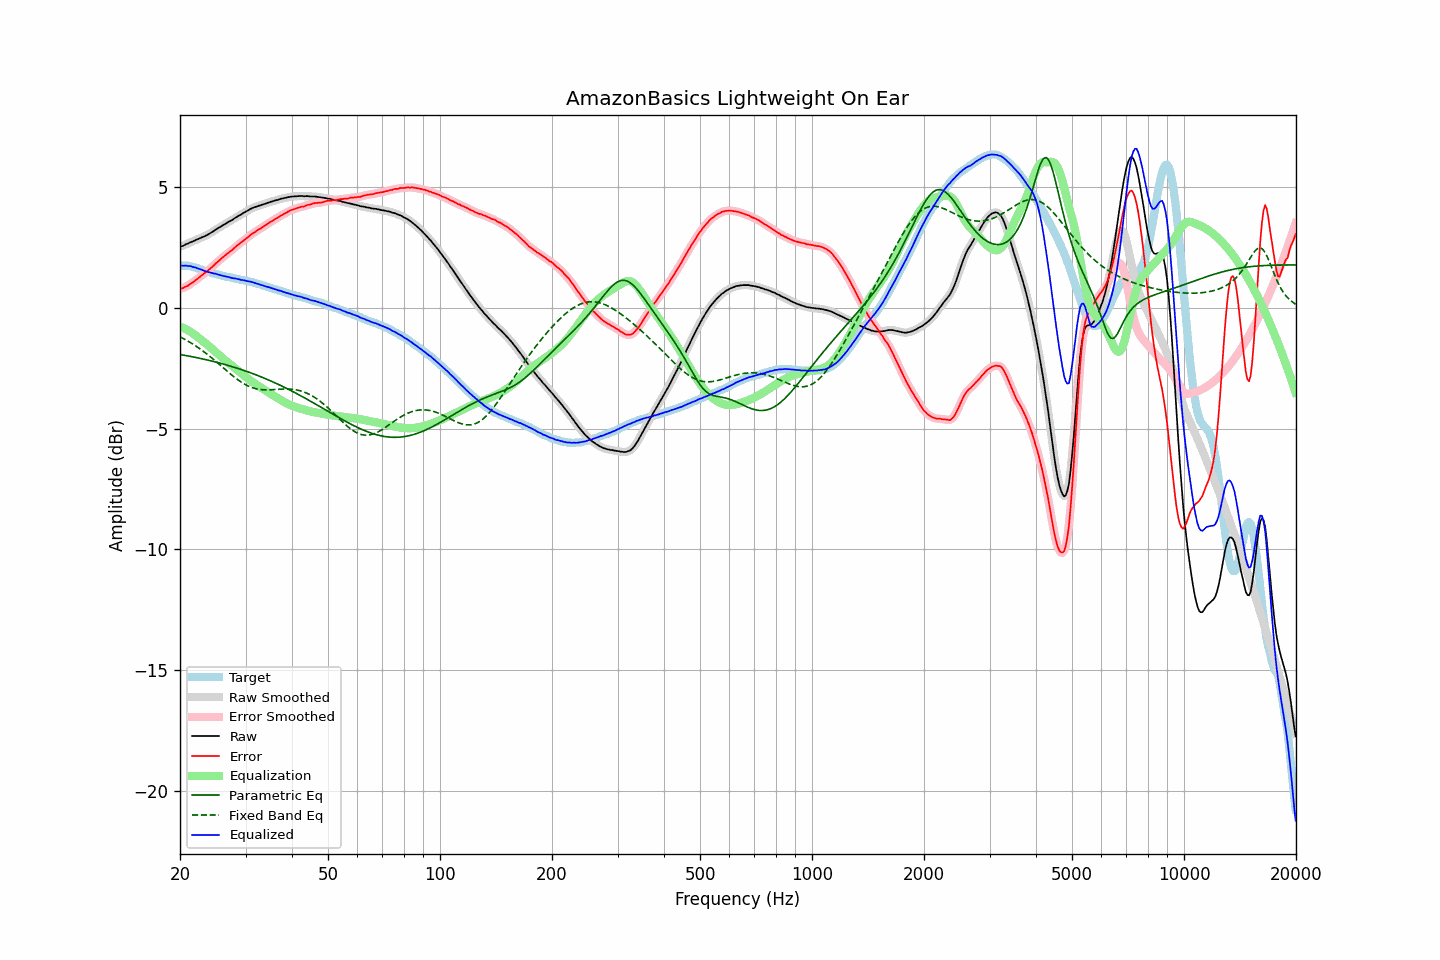

Values plotted in this chart, from the file beside it:
frequency, raw, error, smoothed, error_smoothed, equalization, parametric_eq, fixed_band_eq, equalized_raw, equalized_smoothed, target
20.00, 2.53, 0.78, 2.53, 0.78, -0.78, -1.93, -1.20, 1.76, 1.75, 1.75
20.20, 2.55, 0.80, 2.55, 0.80, -0.80, -1.94, -1.23, 1.75, 1.75, 1.75
20.40, 2.57, 0.82, 2.58, 0.83, -0.83, -1.95, -1.27, 1.74, 1.75, 1.75
20.61, 2.61, 0.86, 2.61, 0.86, -0.86, -1.97, -1.30, 1.75, 1.74, 1.75
20.81, 2.64, 0.89, 2.64, 0.89, -0.90, -1.98, -1.34, 1.75, 1.74, 1.75
21.02, 2.66, 0.91, 2.67, 0.93, -0.93, -1.99, -1.38, 1.73, 1.74, 1.75
21.23, 2.70, 0.98, 2.70, 0.97, -0.97, -2.00, -1.42, 1.73, 1.73, 1.73
21.44, 2.73, 1.02, 2.73, 1.01, -1.01, -2.02, -1.46, 1.72, 1.71, 1.72
21.66, 2.75, 1.06, 2.76, 1.06, -1.06, -2.03, -1.50, 1.69, 1.70, 1.70
21.87, 2.78, 1.11, 2.79, 1.11, -1.11, -2.04, -1.54, 1.68, 1.68, 1.67
22.09, 2.82, 1.16, 2.81, 1.16, -1.16, -2.06, -1.59, 1.67, 1.66, 1.66
22.31, 2.84, 1.21, 2.84, 1.21, -1.21, -2.07, -1.63, 1.63, 1.64, 1.63
22.54, 2.87, 1.26, 2.87, 1.26, -1.26, -2.08, -1.68, 1.61, 1.61, 1.61
22.76, 2.90, 1.31, 2.90, 1.31, -1.31, -2.10, -1.73, 1.59, 1.59, 1.59
22.99, 2.93, 1.37, 2.93, 1.37, -1.37, -2.11, -1.77, 1.57, 1.56, 1.56
23.22, 2.95, 1.42, 2.96, 1.42, -1.42, -2.13, -1.82, 1.53, 1.54, 1.53
23.45, 2.99, 1.48, 2.99, 1.48, -1.47, -2.14, -1.87, 1.52, 1.52, 1.51
23.69, 3.02, 1.52, 3.02, 1.53, -1.53, -2.16, -1.93, 1.49, 1.49, 1.50
23.92, 3.06, 1.58, 3.06, 1.58, -1.58, -2.17, -1.98, 1.48, 1.48, 1.48
24.16, 3.10, 1.63, 3.10, 1.63, -1.64, -2.19, -2.03, 1.46, 1.46, 1.47
24.40, 3.14, 1.70, 3.14, 1.70, -1.70, -2.21, -2.09, 1.44, 1.44, 1.45
24.65, 3.18, 1.76, 3.19, 1.76, -1.76, -2.22, -2.14, 1.42, 1.43, 1.43
24.89, 3.23, 1.83, 3.23, 1.82, -1.82, -2.24, -2.20, 1.41, 1.41, 1.40
25.14, 3.27, 1.88, 3.27, 1.88, -1.88, -2.26, -2.26, 1.39, 1.39, 1.39
25.39, 3.31, 1.94, 3.31, 1.94, -1.94, -2.27, -2.31, 1.37, 1.38, 1.37
25.65, 3.35, 1.99, 3.35, 2.00, -2.00, -2.29, -2.37, 1.35, 1.35, 1.36
25.91, 3.39, 2.06, 3.39, 2.05, -2.05, -2.31, -2.43, 1.34, 1.34, 1.33
26.16, 3.43, 2.11, 3.43, 2.11, -2.11, -2.33, -2.49, 1.32, 1.32, 1.32
26.43, 3.47, 2.16, 3.47, 2.17, -2.16, -2.35, -2.55, 1.31, 1.31, 1.31
26.69, 3.51, 2.22, 3.51, 2.22, -2.22, -2.37, -2.60, 1.29, 1.29, 1.29
26.96, 3.55, 2.27, 3.55, 2.27, -2.27, -2.39, -2.66, 1.28, 1.28, 1.28
27.23, 3.59, 2.33, 3.59, 2.32, -2.33, -2.41, -2.72, 1.26, 1.26, 1.27
27.50, 3.62, 2.37, 3.63, 2.37, -2.38, -2.43, -2.77, 1.24, 1.24, 1.25
27.77, 3.66, 2.43, 3.67, 2.43, -2.44, -2.45, -2.83, 1.23, 1.23, 1.23
28.05, 3.71, 2.49, 3.71, 2.49, -2.49, -2.47, -2.88, 1.22, 1.22, 1.22
28.33, 3.75, 2.55, 3.75, 2.55, -2.54, -2.49, -2.93, 1.21, 1.21, 1.20
28.62, 3.79, 2.60, 3.79, 2.60, -2.60, -2.51, -2.98, 1.19, 1.19, 1.19
28.90, 3.83, 2.66, 3.83, 2.66, -2.65, -2.53, -3.03, 1.18, 1.18, 1.18
29.19, 3.86, 2.71, 3.87, 2.71, -2.71, -2.55, -3.07, 1.15, 1.16, 1.15
29.48, 3.91, 2.76, 3.91, 2.76, -2.76, -2.57, -3.11, 1.15, 1.15, 1.15
29.78, 3.95, 2.81, 3.95, 2.81, -2.81, -2.60, -3.15, 1.14, 1.14, 1.14
30.08, 3.99, 2.86, 3.99, 2.86, -2.87, -2.62, -3.19, 1.13, 1.12, 1.13
30.38, 4.02, 2.91, 4.03, 2.92, -2.92, -2.64, -3.22, 1.10, 1.11, 1.11
30.68, 4.06, 2.97, 4.06, 2.97, -2.97, -2.67, -3.25, 1.09, 1.09, 1.10
30.99, 4.10, 3.03, 4.10, 3.02, -3.02, -2.69, -3.28, 1.08, 1.08, 1.07
31.30, 4.13, 3.07, 4.13, 3.07, -3.07, -2.72, -3.31, 1.06, 1.07, 1.06
31.61, 4.16, 3.11, 4.16, 3.12, -3.11, -2.74, -3.33, 1.05, 1.05, 1.05
31.93, 4.18, 3.15, 4.18, 3.16, -3.16, -2.77, -3.34, 1.02, 1.02, 1.03
32.24, 4.20, 3.21, 4.20, 3.20, -3.20, -2.79, -3.36, 1.00, 1.00, 0.99
32.57, 4.23, 3.25, 4.23, 3.25, -3.24, -2.82, -3.37, 0.99, 0.98, 0.98
32.89, 4.24, 3.27, 4.25, 3.29, -3.29, -2.85, -3.38, 0.95, 0.96, 0.97
33.22, 4.27, 3.34, 4.27, 3.33, -3.33, -2.87, -3.39, 0.94, 0.94, 0.94
33.55, 4.29, 3.37, 4.29, 3.37, -3.37, -2.90, -3.39, 0.92, 0.92, 0.92
33.89, 4.31, 3.41, 4.31, 3.41, -3.42, -2.93, -3.40, 0.90, 0.90, 0.90
34.23, 4.33, 3.45, 4.33, 3.46, -3.46, -2.96, -3.40, 0.87, 0.88, 0.88
34.57, 4.36, 3.51, 4.36, 3.50, -3.50, -2.98, -3.40, 0.86, 0.86, 0.85
34.92, 4.38, 3.55, 4.38, 3.55, -3.54, -3.01, -3.39, 0.84, 0.84, 0.83
35.27, 4.40, 3.58, 4.40, 3.59, -3.59, -3.04, -3.39, 0.82, 0.82, 0.82
35.62, 4.42, 3.63, 4.42, 3.63, -3.63, -3.07, -3.39, 0.79, 0.79, 0.79
35.97, 4.44, 3.67, 4.44, 3.67, -3.67, -3.10, -3.38, 0.77, 0.77, 0.77
... 635 more rows
